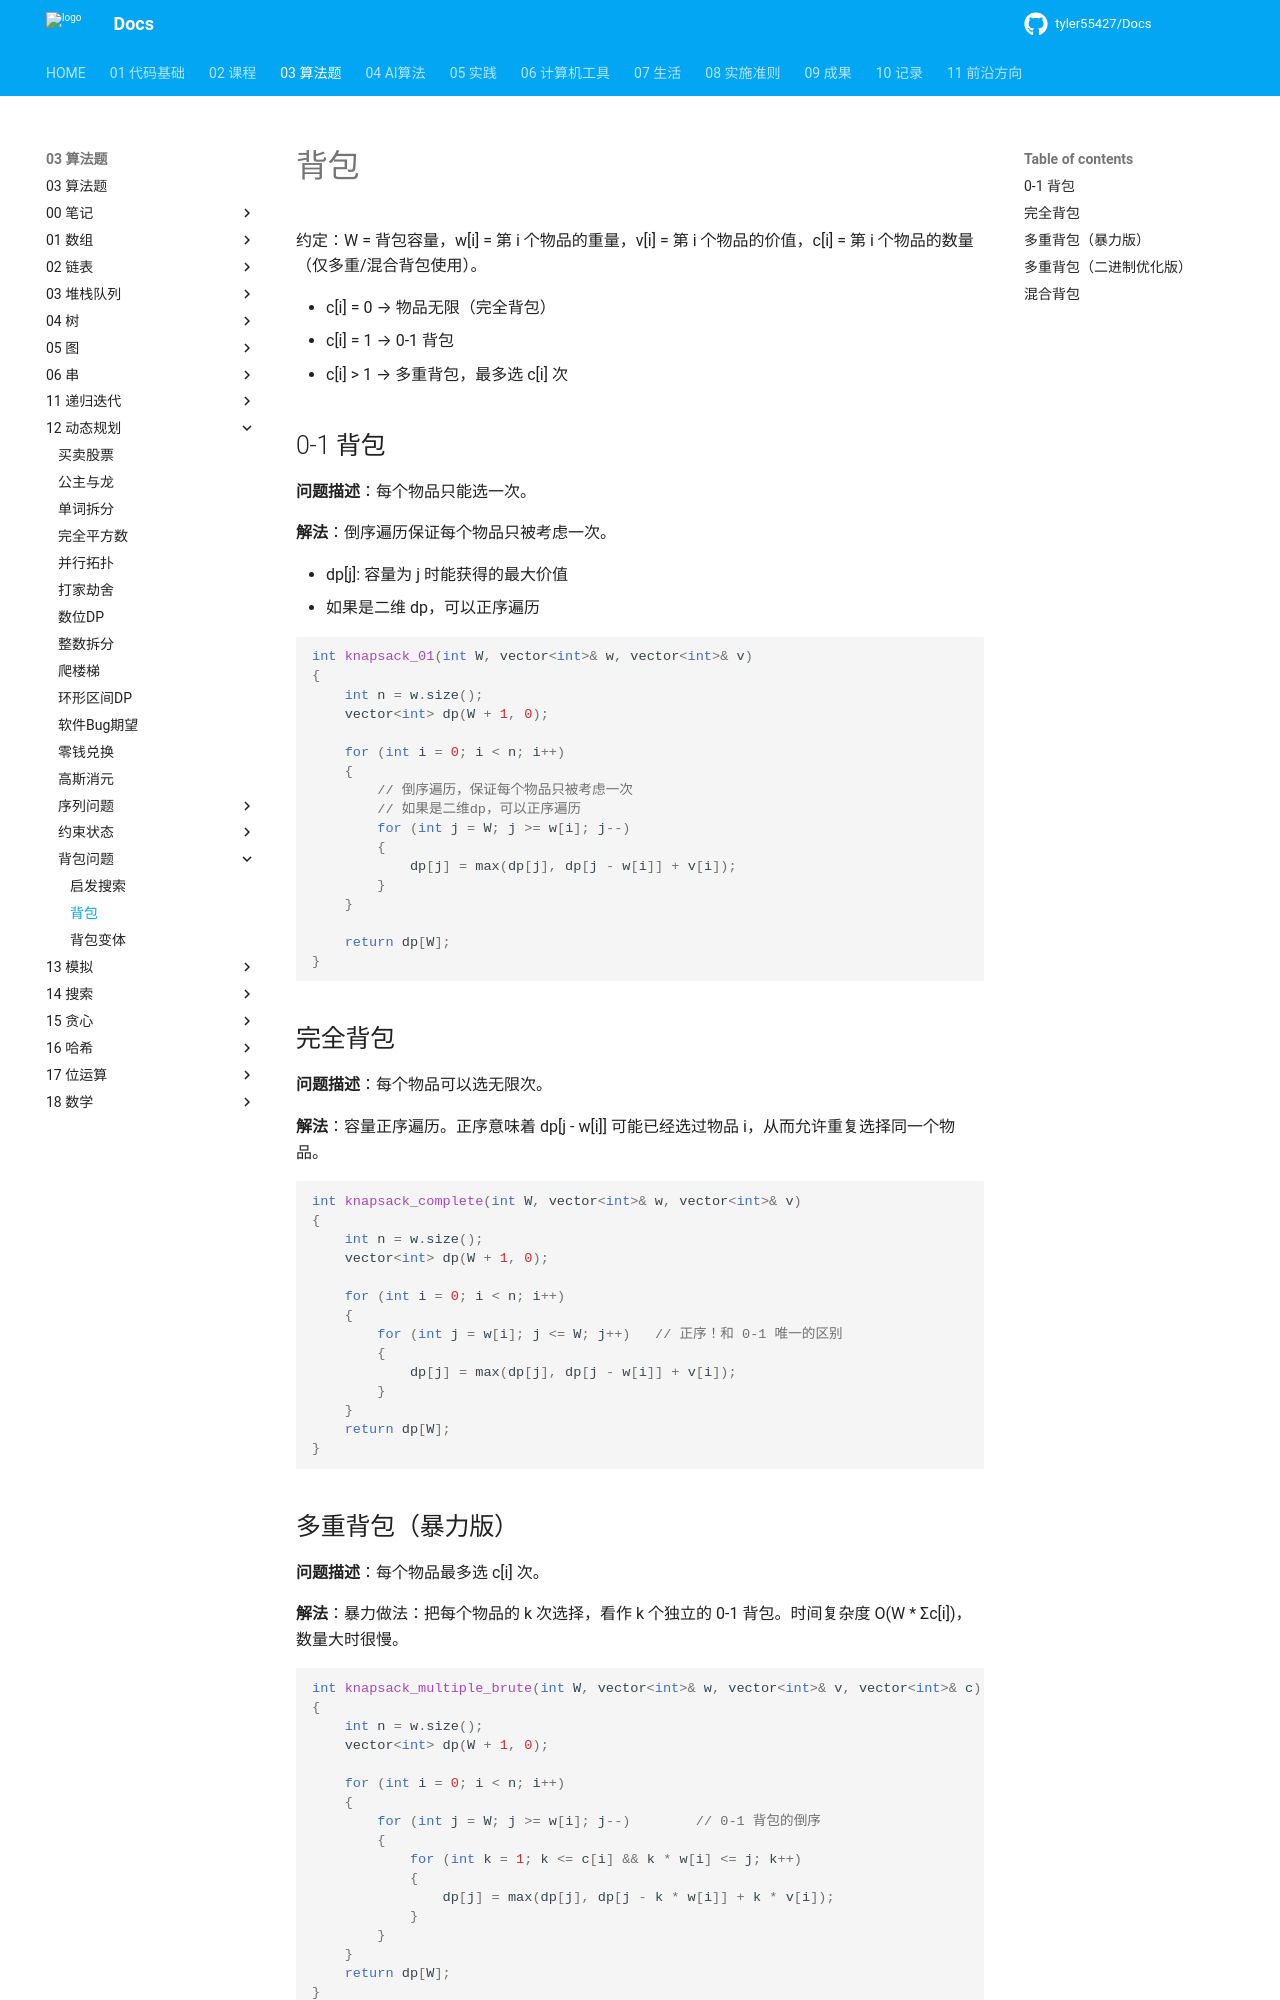

repository: tyler55427/Docs · page: 03_算法题/12_动态规划/背包问题/背包/index.html · generator: mkdocs

# 背包

约定：W = 背包容量，w[i] = 第 i 个物品的重量，v[i] = 第 i 个物品的价值，c[i] = 第 i 个物品的数量（仅多重/混合背包使用）。

- c[i] = 0 → 物品无限（完全背包）
- c[i] = 1 → 0-1 背包
- c[i] > 1 → 多重背包，最多选 c[i] 次

## 0-1 背包

**问题描述**：每个物品只能选一次。

**解法**：倒序遍历保证每个物品只被考虑一次。

- dp[j]: 容量为 j 时能获得的最大价值
- 如果是二维 dp，可以正序遍历

```cpp
int knapsack_01(int W, vector<int>& w, vector<int>& v)
{
    int n = w.size();
    vector<int> dp(W + 1, 0);

    for (int i = 0; i < n; i++)
    {
        // 倒序遍历，保证每个物品只被考虑一次
        // 如果是二维dp，可以正序遍历
        for (int j = W; j >= w[i]; j--)
        {
            dp[j] = max(dp[j], dp[j - w[i]] + v[i]);
        }
    }

    return dp[W];
}
```

## 完全背包

**问题描述**：每个物品可以选无限次。

**解法**：容量正序遍历。正序意味着 dp[j - w[i]] 可能已经选过物品 i，从而允许重复选择同一个物品。

```cpp
int knapsack_complete(int W, vector<int>& w, vector<int>& v)
{
    int n = w.size();
    vector<int> dp(W + 1, 0);

    for (int i = 0; i < n; i++)
    {
        for (int j = w[i]; j <= W; j++)   // 正序！和 0-1 唯一的区别
        {
            dp[j] = max(dp[j], dp[j - w[i]] + v[i]);
        }
    }
    return dp[W];
}
```

## 多重背包（暴力版）

**问题描述**：每个物品最多选 c[i] 次。

**解法**：暴力做法：把每个物品的 k 次选择，看作 k 个独立的 0-1 背包。时间复杂度 O(W * Σc[i])，数量大时很慢。

```cpp
int knapsack_multiple_brute(int W, vector<int>& w, vector<int>& v, vector<int>& c)
{
    int n = w.size();
    vector<int> dp(W + 1, 0);

    for (int i = 0; i < n; i++)
    {
        for (int j = W; j >= w[i]; j--)        // 0-1 背包的倒序
        {
            for (int k = 1; k <= c[i] && k * w[i] <= j; k++)
            {
                dp[j] = max(dp[j], dp[j - k * w[i]] + k * v[i]);
            }
        }
    }
    return dp[W];
}
```
